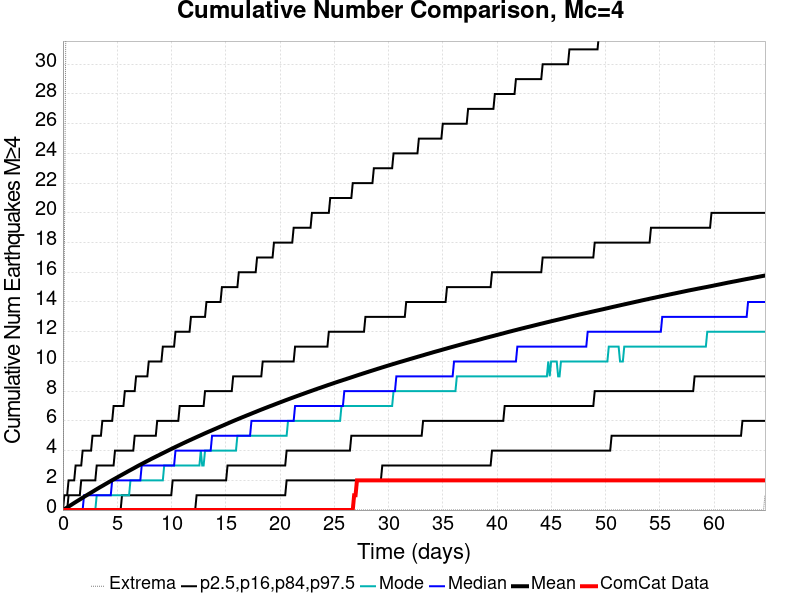

Values plotted in this chart, from the file beside it:
Time (days), ComCat Data, Simulation Mean, Simulation Median, Simulation Mode, Simulation Minimum, Simulation Maximum, 2.5 %-ile, 16 %-ile, 84 %-ile, 97.5 %-ile
0.0, 0.0, 0.0, 0.0, 0.0, 0.0, 0.0, 0.0, 0.0, 0.0, 0.0
0.1296, 0.0, 0.05492, 0.0, 0.0, 0.0, 17.0, 0.0, 0.0, 0.0, 1.0
0.2593, 0.0, 0.1136, 0.0, 0.0, 0.0, 32.0, 0.0, 0.0, 0.0, 1.0
0.3889, 0.0, 0.1726, 0.0, 0.0, 0.0, 40.0, 0.0, 0.0, 0.0, 1.0
0.5185, 0.0, 0.2323, 0.0, 0.0, 0.0, 49.0, 0.0, 0.0, 1.0, 2.0
0.6482, 0.0, 0.2946, 0.0, 0.0, 0.0, 55.0, 0.0, 0.0, 1.0, 2.0
0.7778, 0.0, 0.355, 0.0, 0.0, 0.0, 60.0, 0.0, 0.0, 1.0, 2.0
0.9074, 0.0, 0.4161, 0.0, 0.0, 0.0, 63.0, 0.0, 0.0, 1.0, 2.0
1.037, 0.0, 0.477, 0.0, 0.0, 0.0, 68.0, 0.0, 0.0, 1.0, 2.0
1.167, 0.0, 0.5364, 0.0, 0.0, 0.0, 74.0, 0.0, 0.0, 1.0, 3.0
1.296, 0.0, 0.5949, 0.0, 0.0, 0.0, 79.0, 0.0, 0.0, 1.0, 3.0
1.426, 0.0, 0.6539, 0.0, 0.0, 0.0, 81.0, 0.0, 0.0, 1.0, 3.0
1.556, 0.0, 0.7108, 0.0, 0.0, 0.0, 83.0, 0.0, 0.0, 1.0, 3.0
1.685, 0.0, 0.7702, 0.0, 0.0, 0.0, 85.0, 0.0, 0.0, 2.0, 3.0
1.815, 0.0, 0.8299, 0.0, 0.0, 0.0, 88.0, 0.0, 0.0, 2.0, 4.0
1.945, 0.0, 0.8896, 1.0, 0.0, 0.0, 89.0, 0.0, 0.0, 2.0, 4.0
2.074, 0.0, 0.9484, 1.0, 0.0, 0.0, 91.0, 0.0, 0.0, 2.0, 4.0
2.204, 0.0, 1.004, 1.0, 0.0, 0.0, 94.0, 0.0, 0.0, 2.0, 4.0
2.333, 0.0, 1.061, 1.0, 0.0, 0.0, 94.0, 0.0, 0.0, 2.0, 4.0
2.463, 0.0, 1.117, 1.0, 0.0, 0.0, 98.0, 0.0, 0.0, 2.0, 4.0
2.593, 0.0, 1.173, 1.0, 0.0, 0.0, 100.0, 0.0, 0.0, 2.0, 4.0
2.722, 0.0, 1.23, 1.0, 0.0, 0.0, 101.0, 0.0, 0.0, 2.0, 5.0
2.852, 0.0, 1.289, 1.0, 0.0, 0.0, 101.0, 0.0, 0.0, 2.0, 5.0
2.982, 0.0, 1.346, 1.0, 0.0, 0.0, 102.0, 0.0, 0.0, 2.0, 5.0
3.111, 0.0, 1.405, 1.0, 1.0, 0.0, 103.0, 0.0, 0.0, 3.0, 5.0
3.241, 0.0, 1.461, 1.0, 1.0, 0.0, 104.0, 0.0, 0.0, 3.0, 5.0
3.37, 0.0, 1.518, 1.0, 1.0, 0.0, 106.0, 0.0, 0.0, 3.0, 5.0
3.5, 0.0, 1.572, 1.0, 1.0, 0.0, 107.0, 0.0, 0.0, 3.0, 5.0
3.63, 0.0, 1.626, 1.0, 1.0, 0.0, 108.0, 0.0, 0.0, 3.0, 6.0
3.759, 0.0, 1.681, 1.0, 1.0, 0.0, 110.0, 0.0, 0.0, 3.0, 6.0
3.889, 0.0, 1.736, 1.0, 1.0, 0.0, 110.0, 0.0, 0.0, 3.0, 6.0
4.019, 0.0, 1.791, 1.0, 1.0, 0.0, 110.0, 0.0, 0.0, 3.0, 6.0
4.148, 0.0, 1.846, 1.0, 1.0, 0.0, 110.0, 0.0, 0.0, 3.0, 6.0
4.278, 0.0, 1.9, 1.0, 1.0, 0.0, 110.0, 0.0, 0.0, 3.0, 6.0
4.408, 0.0, 1.954, 1.0, 1.0, 0.0, 111.0, 0.0, 0.0, 3.0, 6.0
4.537, 0.0, 2.009, 2.0, 1.0, 0.0, 111.0, 0.0, 0.0, 3.0, 6.0
4.667, 0.0, 2.061, 2.0, 1.0, 0.0, 111.0, 0.0, 0.0, 3.0, 7.0
4.796, 0.0, 2.114, 2.0, 1.0, 0.0, 111.0, 0.0, 0.0, 4.0, 7.0
4.926, 0.0, 2.168, 2.0, 1.0, 0.0, 112.0, 0.0, 0.0, 4.0, 7.0
5.056, 0.0, 2.22, 2.0, 1.0, 0.0, 113.0, 0.0, 0.0, 4.0, 7.0
5.185, 0.0, 2.274, 2.0, 1.0, 0.0, 113.0, 0.0, 0.0, 4.0, 7.0
5.315, 0.0, 2.327, 2.0, 1.0, 0.0, 113.0, 0.0, 0.0, 4.0, 7.0
5.445, 0.0, 2.379, 2.0, 1.0, 0.0, 113.0, 0.0, 1.0, 4.0, 7.0
5.574, 0.0, 2.431, 2.0, 1.0, 0.0, 116.0, 0.0, 1.0, 4.0, 7.0
5.704, 0.0, 2.484, 2.0, 1.0, 0.0, 124.0, 0.0, 1.0, 4.0, 8.0
5.834, 0.0, 2.537, 2.0, 1.0, 0.0, 129.0, 0.0, 1.0, 4.0, 8.0
5.963, 0.0, 2.59, 2.0, 1.0, 0.0, 136.0, 0.0, 1.0, 4.0, 8.0
6.093, 0.0, 2.643, 2.0, 1.0, 0.0, 143.0, 0.0, 1.0, 4.0, 8.0
6.222, 0.0, 2.693, 2.0, 2.0, 0.0, 149.0, 0.0, 1.0, 4.0, 8.0
6.352, 0.0, 2.745, 2.0, 2.0, 0.0, 151.0, 0.0, 1.0, 4.0, 8.0
6.482, 0.0, 2.796, 2.0, 2.0, 0.0, 156.0, 0.0, 1.0, 4.0, 8.0
6.611, 0.0, 2.848, 2.0, 2.0, 0.0, 159.0, 0.0, 1.0, 5.0, 8.0
6.741, 0.0, 2.901, 2.0, 2.0, 0.0, 161.0, 0.0, 1.0, 5.0, 9.0
6.871, 0.0, 2.953, 2.0, 2.0, 0.0, 167.0, 0.0, 1.0, 5.0, 9.0
7, 0.0, 3.004, 2.0, 2.0, 0.0, 170.0, 0.0, 1.0, 5.0, 9.0
7.13, 0.0, 3.054, 2.0, 2.0, 0.0, 170.0, 0.0, 1.0, 5.0, 9.0
7.26, 0.0, 3.103, 3.0, 2.0, 0.0, 173.0, 0.0, 1.0, 5.0, 9.0
7.389, 0.0, 3.153, 3.0, 2.0, 0.0, 173.0, 0.0, 1.0, 5.0, 9.0
7.519, 0.0, 3.203, 3.0, 2.0, 0.0, 174.0, 0.0, 1.0, 5.0, 9.0
7.648, 0.0, 3.254, 3.0, 2.0, 0.0, 177.0, 0.0, 1.0, 5.0, 9.0
... 440 more rows
